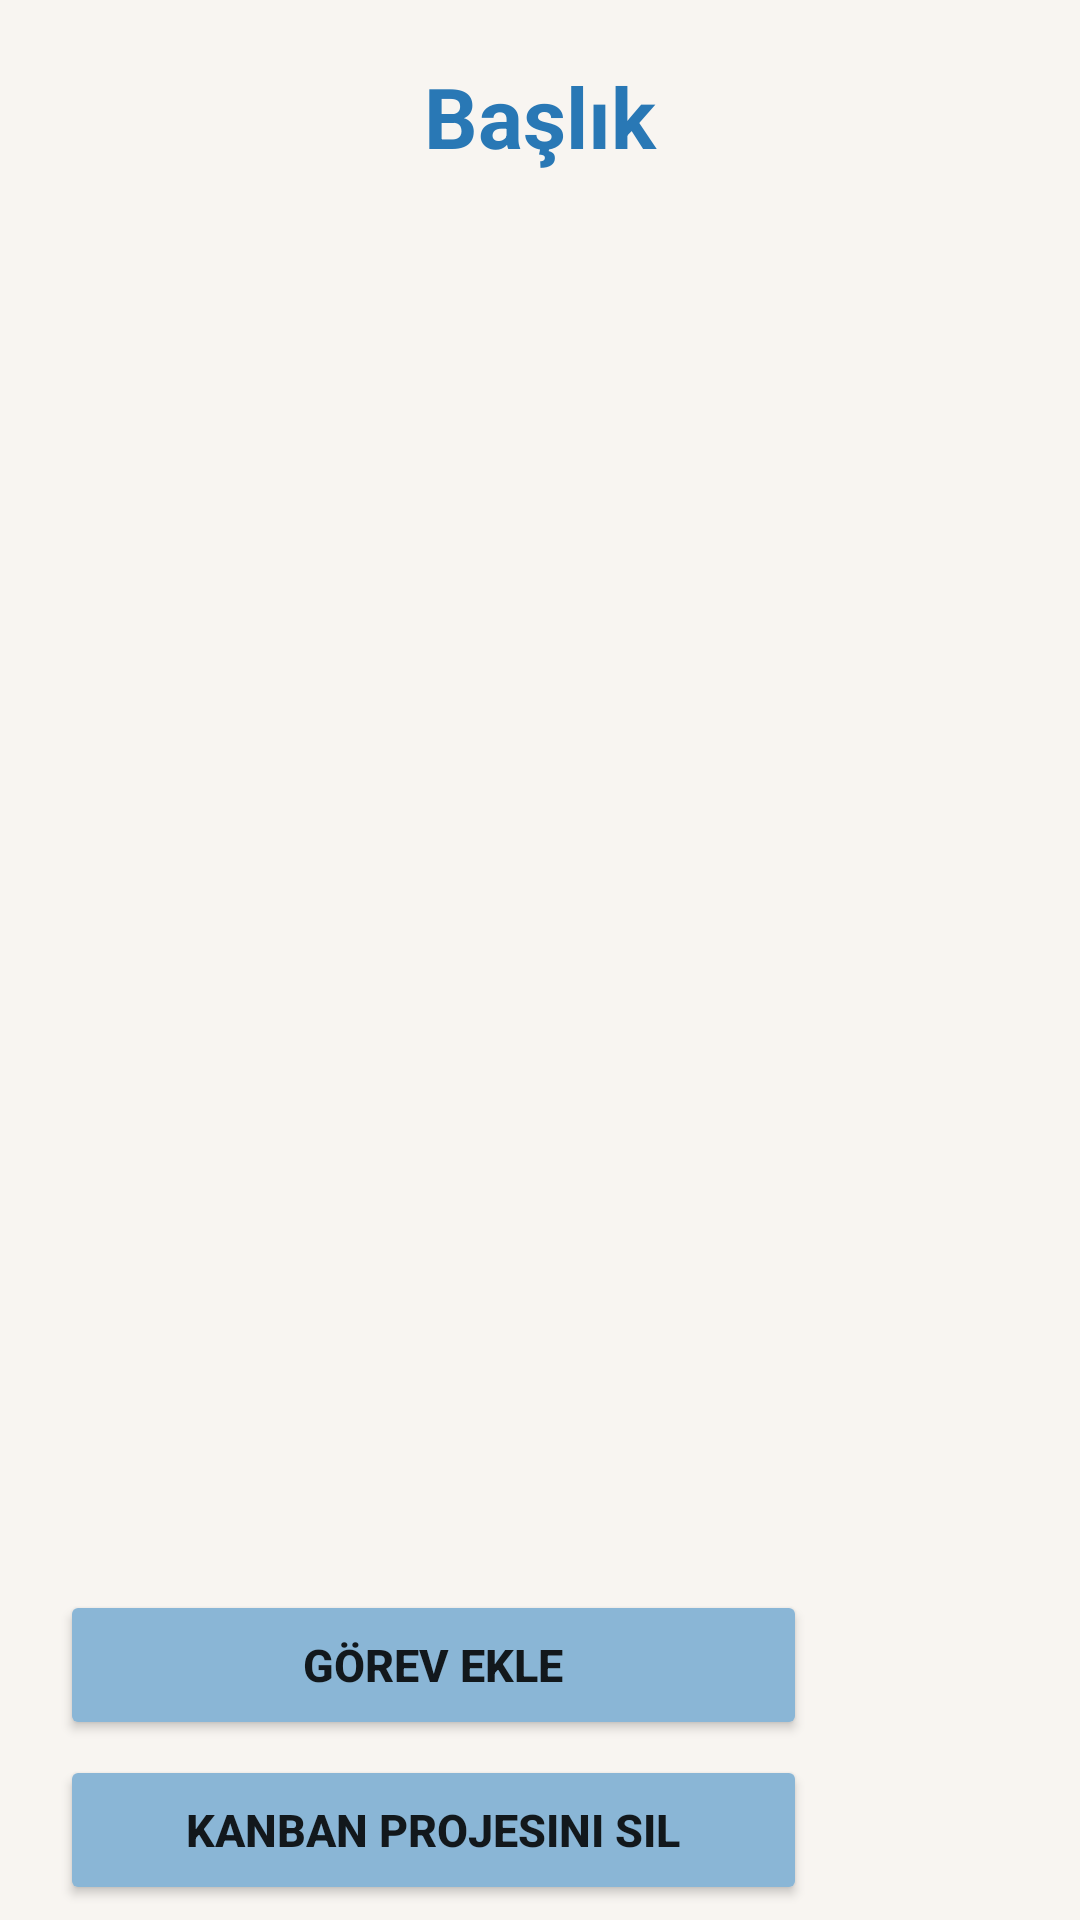

Produce the Android XML layout that renders to this screen, including the resource entries it uses.
<!-- AndroidManifest.xml: application theme Theme.YapYap -->
<!-- res/layout/kanban_listele.xml -->
<?xml version="1.0" encoding="utf-8"?>
<LinearLayout xmlns:android="http://schemas.android.com/apk/res/android"
    xmlns:app="http://schemas.android.com/apk/res-auto"
    android:layout_width="match_parent"
    android:layout_height="match_parent"
    android:background="#f8f5f1"
    android:orientation="vertical">

    <TextView
        android:id="@+id/baslikTXT"
        android:layout_width="match_parent"
        android:layout_height="50dp"
        android:layout_margin="20dp"
        android:textSize="28dp"
        android:textAlignment="center"
        android:textStyle="bold"
        android:textColor="#2978b5"
        android:text="@string/ba_l_k" />


    <ExpandableListView
        android:id="@+id/expand_listview"
        android:layout_width="match_parent"
        android:layout_height="400dp"
        android:layout_margin="10dp">

    </ExpandableListView>

    <LinearLayout
        android:id="@+id/linearLayout9"
        android:layout_width="match_parent"
        android:layout_height="145dp"
        android:orientation="vertical">

        <Button
            android:id="@+id/olusturBtn"
            android:layout_width="249dp"
            android:layout_height="50dp"
            android:layout_marginStart="20dp"
            android:layout_marginLeft="20dp"
            android:layout_marginTop="20dp"
            android:text="Görev Ekle"
            android:textSize="15dp"
            android:textStyle="bold"
            app:backgroundTint="#8ab6d6" />

        <Button
            android:id="@+id/sillBtn"
            android:layout_width="249dp"
            android:layout_height="50dp"
            android:layout_marginLeft="20dp"
            android:layout_marginTop="5dp"
            android:padding="10dp"
            android:text="Kanban Projesini Sil"
            android:textSize="15dp"
            android:textStyle="bold"
            app:backgroundTint="#8ab6d6" />
    </LinearLayout>

</LinearLayout>
<!-- resources referenced by this layout -->
<resources>
  <string name="ba_l_k">Başlık</string>
  <style name="Theme.YapYap" parent="Theme.MaterialComponents.DayNight.DarkActionBar">
          
          <item name="colorPrimary">@color/purple_500</item>
          <item name="colorPrimaryVariant">@color/purple_700</item>
          <item name="colorOnPrimary">@color/white</item>
          
          <item name="colorSecondary">@color/teal_200</item>
          <item name="colorSecondaryVariant">@color/teal_700</item>
          <item name="colorOnSecondary">@color/black</item>
          
          <item name="android:statusBarColor" tools:targetApi="l">?attr/colorPrimaryVariant</item>
          
      </style>
  <!-- not gathered from this repository: default colours our renderer supplied (Android Studio template values) -->
  <color name="purple_500">#FF6200EE</color>
  <color name="purple_700">#FF3700B3</color>
  <color name="teal_200">#FF03DAC5</color>
  <color name="teal_700">#FF018786</color>
  <color name="black">#FF000000</color>
  <color name="white">#FFFFFFFF</color>
</resources>
